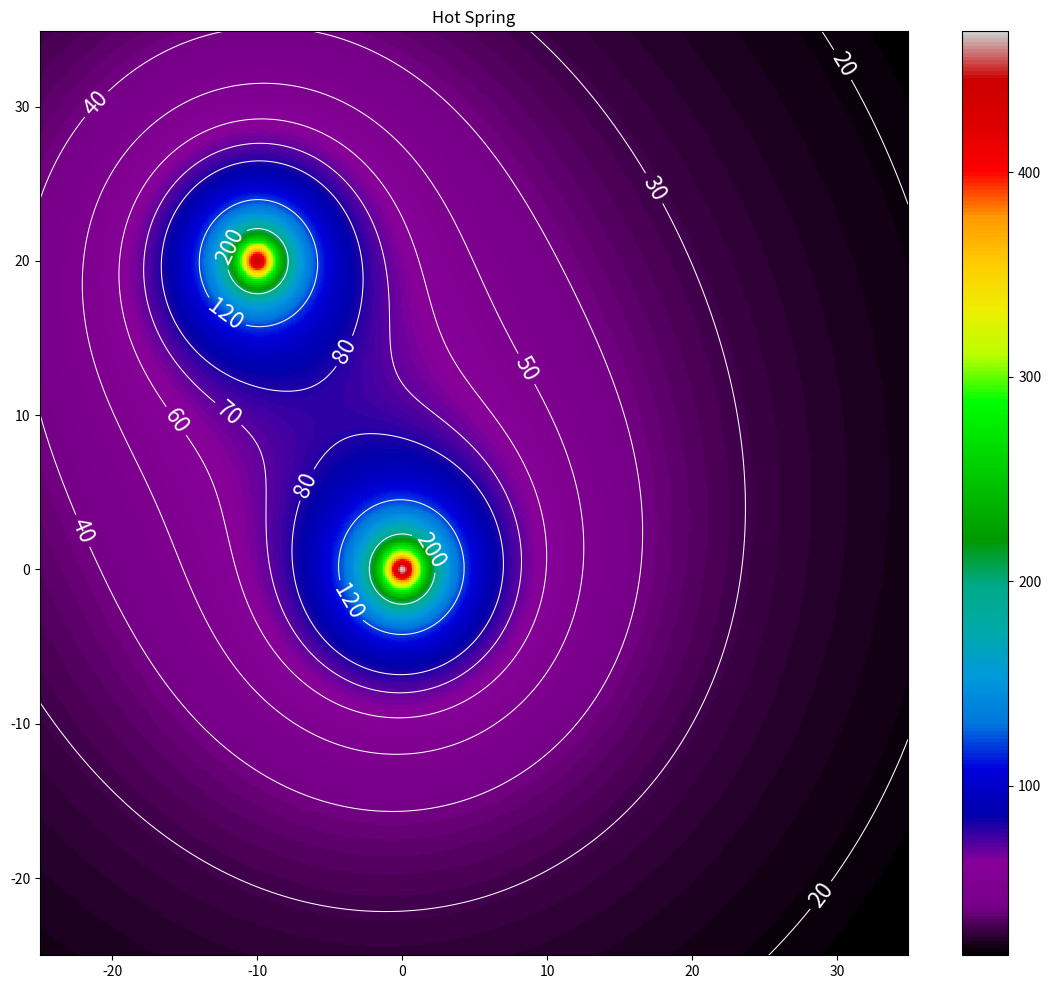

Recreate this plot in Python.
#!/usr/bin/env python3
# -*- coding: utf-8 -*-
"""
Created on Mon Aug  9 14:53:35 2021

[redacted]

Temperature profile of a geothermal spring
"""
import matplotlib.pyplot as plt
import numpy as np

def temp(x,y):
     # Temp at (x,y)
     return 450./np.sqrt(x**2+y**2+1)+420./np.sqrt((x+10.)**2+(y-20.)**2+1)
     
def plot_2d():
    # Make data
    X = np.arange(-25, 35, 0.125)
    Y = np.arange(-25, 35, 0.125)
    X, Y = np.meshgrid(X, Y)
    Z = temp(X, Y)
    level_curves = [20, 30, 40, 50, 60, 70, 80, 120, 200]

    # Plot the surface
    fig, ax = plt.subplots(figsize=(14,12))
    c = ax.pcolormesh(X, Y, Z, cmap='nipy_spectral', vmin=Z.min(), vmax=Z.max(), shading='auto')
    ax.set_title('Hot Spring')
    # set the limits of the plot to the limits of the data
    ax.axis([X.min(), X.max(), Y.min(), Y.max()])
    fig.colorbar(c, ax=ax)
    CS = ax.contour(X, Y, Z, level_curves, colors='white', linewidths=0.75)
    ax.clabel(CS, inline=True, fmt='%1.0f', fontsize=16)
    plt.show()
    
    
plot_2d()